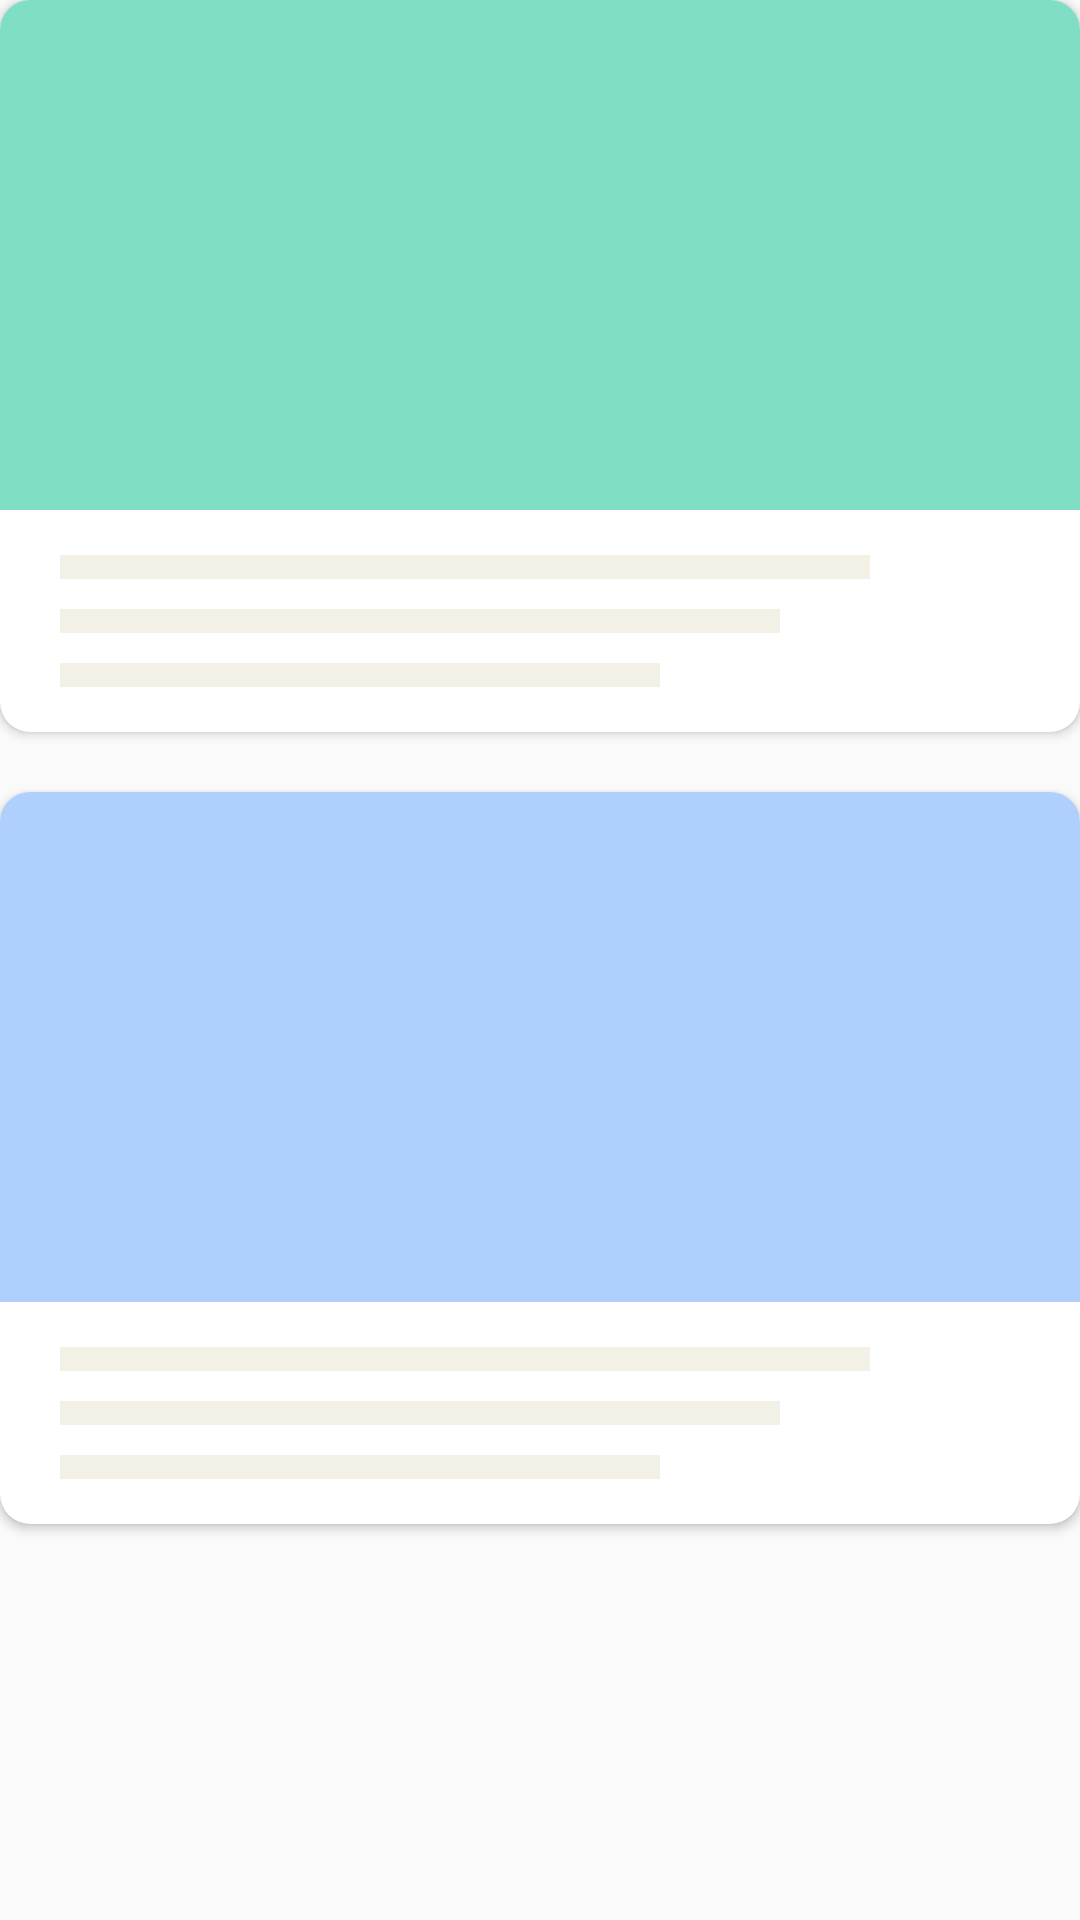

Layout XML and referenced resources for this Android screen:
<!-- AndroidManifest.xml: application theme AppTheme -->
<!-- res/layout/content_main.xml -->
<?xml version="1.0" encoding="utf-8"?>
<LinearLayout xmlns:android="http://schemas.android.com/apk/res/android"
    xmlns:app="http://schemas.android.com/apk/res-auto"
    xmlns:tools="http://schemas.android.com/tools"
    android:layout_width="match_parent"
    android:layout_height="match_parent"
    android:layout_margin="10dp"
    android:orientation="vertical"
    app:layout_behavior="@string/appbar_scrolling_view_behavior"
    tools:context=".MainActivity"
    tools:showIn="@layout/activity_main">

    <android.support.v7.widget.CardView
        android:layout_width="match_parent"
        android:layout_height="wrap_content"
        android:id="@+id/btncard"
        app:cardCornerRadius="10dp">

        <LinearLayout
            android:layout_width="match_parent"
            android:layout_height="wrap_content"
            android:orientation="vertical">

            <View
                android:layout_width="match_parent"
                android:layout_height="170dp"
                android:id="@+id/myview1"
                android:transitionName="trans1"
                android:background="#7fdec3" />
<LinearLayout
    android:layout_width="match_parent"
    android:layout_height="wrap_content"
    android:transitionName="trans2"
    android:id="@+id/myview2"
    android:orientation="vertical">
            <View
                android:layout_width="270dp"
                android:layout_height="8dp"
                android:layout_marginBottom="10dp"
                android:layout_marginLeft="20dp"
                android:layout_marginTop="15dp"
                android:background="#f3f1e5" />

            <View
                android:layout_width="240dp"
                android:layout_height="8dp"
                android:layout_marginBottom="10dp"

                android:layout_marginLeft="20dp"
                android:background="#f3f1e5" />

            <View
                android:layout_width="200dp"
                android:layout_height="8dp"
                android:layout_marginBottom="15dp"

                android:layout_marginLeft="20dp"
                android:background="#f3f1e5" />
</LinearLayout>

        </LinearLayout>
    </android.support.v7.widget.CardView>

    <android.support.v7.widget.CardView
        android:layout_width="match_parent"
        android:layout_height="wrap_content"
        android:layout_marginTop="20dp"
        app:cardCornerRadius="10dp">

        <LinearLayout
            android:layout_width="match_parent"
            android:layout_height="wrap_content"
            android:orientation="vertical">

            <View
                android:layout_width="match_parent"
                android:layout_height="170dp"
                android:background="#afd0fc" />

            <View
                android:layout_width="270dp"
                android:layout_height="8dp"
                android:layout_marginBottom="10dp"
                android:layout_marginLeft="20dp"
                android:layout_marginTop="15dp"
                android:background="#f3f1e5" />

            <View
                android:layout_width="240dp"
                android:layout_height="8dp"
                android:layout_marginBottom="10dp"

                android:layout_marginLeft="20dp"
                android:background="#f3f1e5" />

            <View
                android:layout_width="200dp"
                android:layout_height="8dp"
                android:layout_marginBottom="15dp"

                android:layout_marginLeft="20dp"
                android:background="#f3f1e5" />

        </LinearLayout>
    </android.support.v7.widget.CardView>

</LinearLayout>
<!-- res/layout/activity_main.xml (included above) -->
<?xml version="1.0" encoding="utf-8"?>
<android.support.design.widget.CoordinatorLayout xmlns:android="http://schemas.android.com/apk/res/android"
    xmlns:app="http://schemas.android.com/apk/res-auto"
    xmlns:tools="http://schemas.android.com/tools"
    android:layout_width="match_parent"
    android:layout_height="match_parent"
    tools:context=".MainActivity">

    <android.support.design.widget.AppBarLayout
        android:layout_width="match_parent"
        android:layout_height="wrap_content"
        android:theme="@style/AppTheme.AppBarOverlay">

        <android.support.v7.widget.Toolbar
            android:id="@+id/toolbar"
            android:layout_width="match_parent"
            android:layout_height="?attr/actionBarSize"
            android:background="?attr/colorPrimary"
            app:popupTheme="@style/AppTheme.PopupOverlay" />

    </android.support.design.widget.AppBarLayout>

    <include layout="@layout/content_main" />

    <android.support.design.widget.FloatingActionButton
        android:id="@+id/fab"

        android:layout_width="wrap_content"
        android:layout_height="wrap_content"
        android:layout_gravity="bottom|end"
        android:layout_margin="@dimen/fab_margin"
        app:srcCompat="@android:drawable/ic_dialog_email" />

</android.support.design.widget.CoordinatorLayout>
<!-- resources referenced by this layout -->
<resources>
  <style name="AppTheme" parent="Theme.AppCompat.Light.DarkActionBar">
          
          <item name="colorPrimary">@color/colorPrimary</item>
          <item name="colorPrimaryDark">@color/colorPrimaryDark</item>
          <item name="colorAccent">@color/colorAccent</item>
          <item name="android:windowContentTransitions">true</item>
  
          
          
      </style>
  <color name="colorPrimary">#5fb1e0</color>
  <color name="colorPrimaryDark">#5fb1e0</color>
  <color name="colorAccent">#FF4081</color>
</resources>
